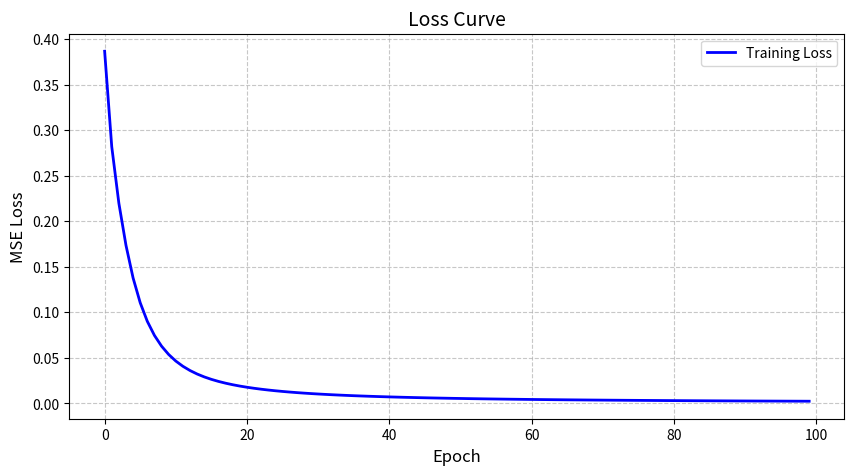

Python code for this plot:
import numpy as np
import matplotlib.pyplot as plt


# Sigmoid激活函数: f(x) = 1 / (1 + e^(-x))
# 将任意输入映射到(0,1)区间，常用于二分类问题
def sigmoid(x):
  return 1 / (1 + np.exp(-x))

def deriv_sigmoid(x):
  # sigmoid的导数: f'(x) = f(x) * (1 - f(x))
  fx = sigmoid(x)
  return fx * (1 - fx)

# 损失函数：均方误差
# y_true - y_pred：计算每个样本的误差（支持广播机制）。
# ** 2：对误差平方（放大大误差，忽略正负）。
# .mean()：求所有样本平方误差的平均值（即MSE）mean squared error。
def mse_loss(y_true, y_pred):
  #   均方误差损失函数
  #     计算预测值与真实值的平均平方差
  #     参数:
  #         y_true: 真实值数组
  #         y_pred: 预测值数组
  #     返回:
  #         平均平方误差
  return ((y_true - y_pred) ** 2).mean()

# 可视化损失值
losses = []

class OurNeuralNetwork:
  '''
  一个简单的神经网络实现:
    - 2个输入神经元
    - 1个隐藏层(2个神经元h1,h2)
    - 1个输出层(1个神经元o1)
    注意: 此代码为教学目的而简化，实际神经网络实现要复杂得多
  '''
  def __init__(self):
    # 输入层到隐藏层的权重
    self.w1 = np.random.normal()  # 输入1到h1的权重
    self.w2 = np.random.normal()  # 输入2到h1的权重
    self.w3 = np.random.normal()  # 输入1到h2的权重
    self.w4 = np.random.normal()  # 输入2到h2的权重

    # 隐藏层到输出层的权重
    self.w5 = np.random.normal()  # h1到o1的权重
    self.w6 = np.random.normal()  # h2到o1的权重

    # Biases
    self.b1 = np.random.normal()
    self.b2 = np.random.normal()
    self.b3 = np.random.normal()


  def feedforward(self, x):
    '''
        前向传播计算
        参数:
            x: 包含2个特征的输入数组
        返回:
            网络的预测输出(0到1之间的值)
    '''
    # 计算隐藏层神经元的加权和与激活值
    h1 = sigmoid(self.w1 * x[0] + self.w2 * x[1] + self.b1)
    h2 = sigmoid(self.w3 * x[0] + self.w4 * x[1] + self.b2)
    o1 = sigmoid(self.w5 * h1 + self.w6 * h2 + self.b3)
    return o1

  def train(self, data, all_y_trues):
    '''
      训练神经网络
      参数:
          data: (n×2)的numpy数组，n个样本的特征数据
          all_y_trues: 包含n个元素的数组，对应样本的真实标签
    '''
    learn_rate = 0.1   # 学习率(梯度下降的步长)
    epochs = 1000      # 训练轮数(整个数据集的迭代次数)

    for epoch in range(epochs):
      for x, y_true in zip(data, all_y_trues):
        # --- 前向传播(保留中间结果用于反向传播) ---
        # 计算隐藏层
        sum_h1 = self.w1 * x[0] + self.w2 * x[1] + self.b1
        h1 = sigmoid(sum_h1)

        sum_h2 = self.w3 * x[0] + self.w4 * x[1] + self.b2
        h2 = sigmoid(sum_h2)

        sum_o1 = self.w5 * h1 + self.w6 * h2 + self.b3
        o1 = sigmoid(sum_o1)
        y_pred = o1 # 预测值数组

        # --- 反向传播: 计算各参数的梯度 ---
        # 损失函数对预测值的导数
        d_L_d_ypred = -2 * (y_true - y_pred)

        # 输出层(o1)各参数的梯度
        d_ypred_d_w5 = h1 * deriv_sigmoid(sum_o1)  # w5的梯度(预测值对w5的偏导数)
        d_ypred_d_w6 = h2 * deriv_sigmoid(sum_o1)  # w6的梯度(预测值对w6的偏导数)
        d_ypred_d_b3 = deriv_sigmoid(sum_o1)       # b3的梯度(预测值对b3的偏导数)

        # 隐藏层对预测值的影响
        d_ypred_d_h1 = self.w5 * deriv_sigmoid(sum_o1)  # h1对输出的影响(预测值对h1的偏导数)
        d_ypred_d_h2 = self.w6 * deriv_sigmoid(sum_o1)  # h2对输出的影响(预测值对h2的偏导数)

        # 隐藏层(h1)各参数的梯度
        d_h1_d_w1 = x[0] * deriv_sigmoid(sum_h1)  # w1的梯度(h1对w1偏导数)
        d_h1_d_w2 = x[1] * deriv_sigmoid(sum_h1)  # w2的梯度(h1对w2偏导数)
        d_h1_d_b1 = deriv_sigmoid(sum_h1)  # b1的梯度(h1对b1的偏导数)

        # 隐藏层(h2)各参数的梯度
        d_h2_d_w3 = x[0] * deriv_sigmoid(sum_h2)  # w3的梯度(h2对w3偏导数)
        d_h2_d_w4 = x[1] * deriv_sigmoid(sum_h2)  # w4的梯度(h2对w4偏导数)
        d_h2_d_b2 = deriv_sigmoid(sum_h2)  # b2的梯度(h2对b2偏导数)

        # --- 更新权重和偏置(梯度下降) ---
        # 更新h1的参数
        self.w1 -= learn_rate * d_L_d_ypred * d_ypred_d_h1 * d_h1_d_w1 #损失值对w1的偏导数
        self.w2 -= learn_rate * d_L_d_ypred * d_ypred_d_h1 * d_h1_d_w2 #损失值对w2的偏导数
        self.b1 -= learn_rate * d_L_d_ypred * d_ypred_d_h1 * d_h1_d_b1 #损失值对b1的偏导数

        # 更新h2的参数
        self.w3 -= learn_rate * d_L_d_ypred * d_ypred_d_h2 * d_h2_d_w3 #损失值对w3的偏导数
        self.w4 -= learn_rate * d_L_d_ypred * d_ypred_d_h2 * d_h2_d_w4 #损失值对w4的偏导数
        self.b2 -= learn_rate * d_L_d_ypred * d_ypred_d_h2 * d_h2_d_b2 #损失值对b2的偏导数

        # 更新o1的参数
        self.w5 -= learn_rate * d_L_d_ypred * d_ypred_d_w5
        self.w6 -= learn_rate * d_L_d_ypred * d_ypred_d_w6
        self.b3 -= learn_rate * d_L_d_ypred * d_ypred_d_b3


      # 每10轮输出一次损失值
      if epoch % 10 == 0:
        # 计算当前所有样本的预测值
        # np.apply_along_axis() 是 NumPy 中的一个函数，用于沿着数组的指定轴应用一个函数
        # 对 data 数组的每一行（因为 axis=1）应用 self.feedforward 函数
        # 将每一行的数据作为参数传递给 self.feedforward
        # 将所有结果收集起来并返回
        y_preds = np.apply_along_axis(self.feedforward, 1, data)
        # 计算并输出损失
        loss = mse_loss(all_y_trues, y_preds)
        print("训练轮次 %d 损失值: %.3f" % (epoch, loss))
        losses.append(loss.item())  # 记录损失值


#这里使用的数据集是 4 个样本，根据体重和身高预测性别（1 代表女性，0 代表男性），体重是数值 135 的偏差，身高是数值 66 的偏差。
# Define dataset
# 1 英寸(inch) = 2.54 厘米(cm)
# 1 斤 ≈ 1.102 磅
data = np.array([
  [-2, -1],  # Alice
  [25, 6],   # Bob
  [17, 4],   # Charlie
  [-15, -6], # Diana
])

# 对应的真实标签(1表示女性，0表示男性)
all_y_trues = np.array([
  1, # Alice
  0, # Bob
  0, # Charlie
  1, # Diana
])

# 创建并训练神经网络
network = OurNeuralNetwork()
network.train(data, all_y_trues)

# 对新样本进行预测
emily = np.array([-7, -3])  # 测试样本1
frank = np.array([20, 2])   # 测试样本2
print("Emily预测值: %.3f" % network.feedforward(emily))  # 应接近1(女性)
print("Frank预测值: %.3f" % network.feedforward(frank))  # 应接近0(男性)


# 可视化
plt.figure(figsize=(10, 5))
plt.plot(losses, label='Training Loss', color='blue', linewidth=2)
plt.title('Loss Curve', fontsize=14)
plt.xlabel('Epoch', fontsize=12)
plt.ylabel('MSE Loss', fontsize=12)
plt.legend()
plt.grid(True, linestyle='--', alpha=0.7)
plt.show()  # 关键！必须调用show()显示图像